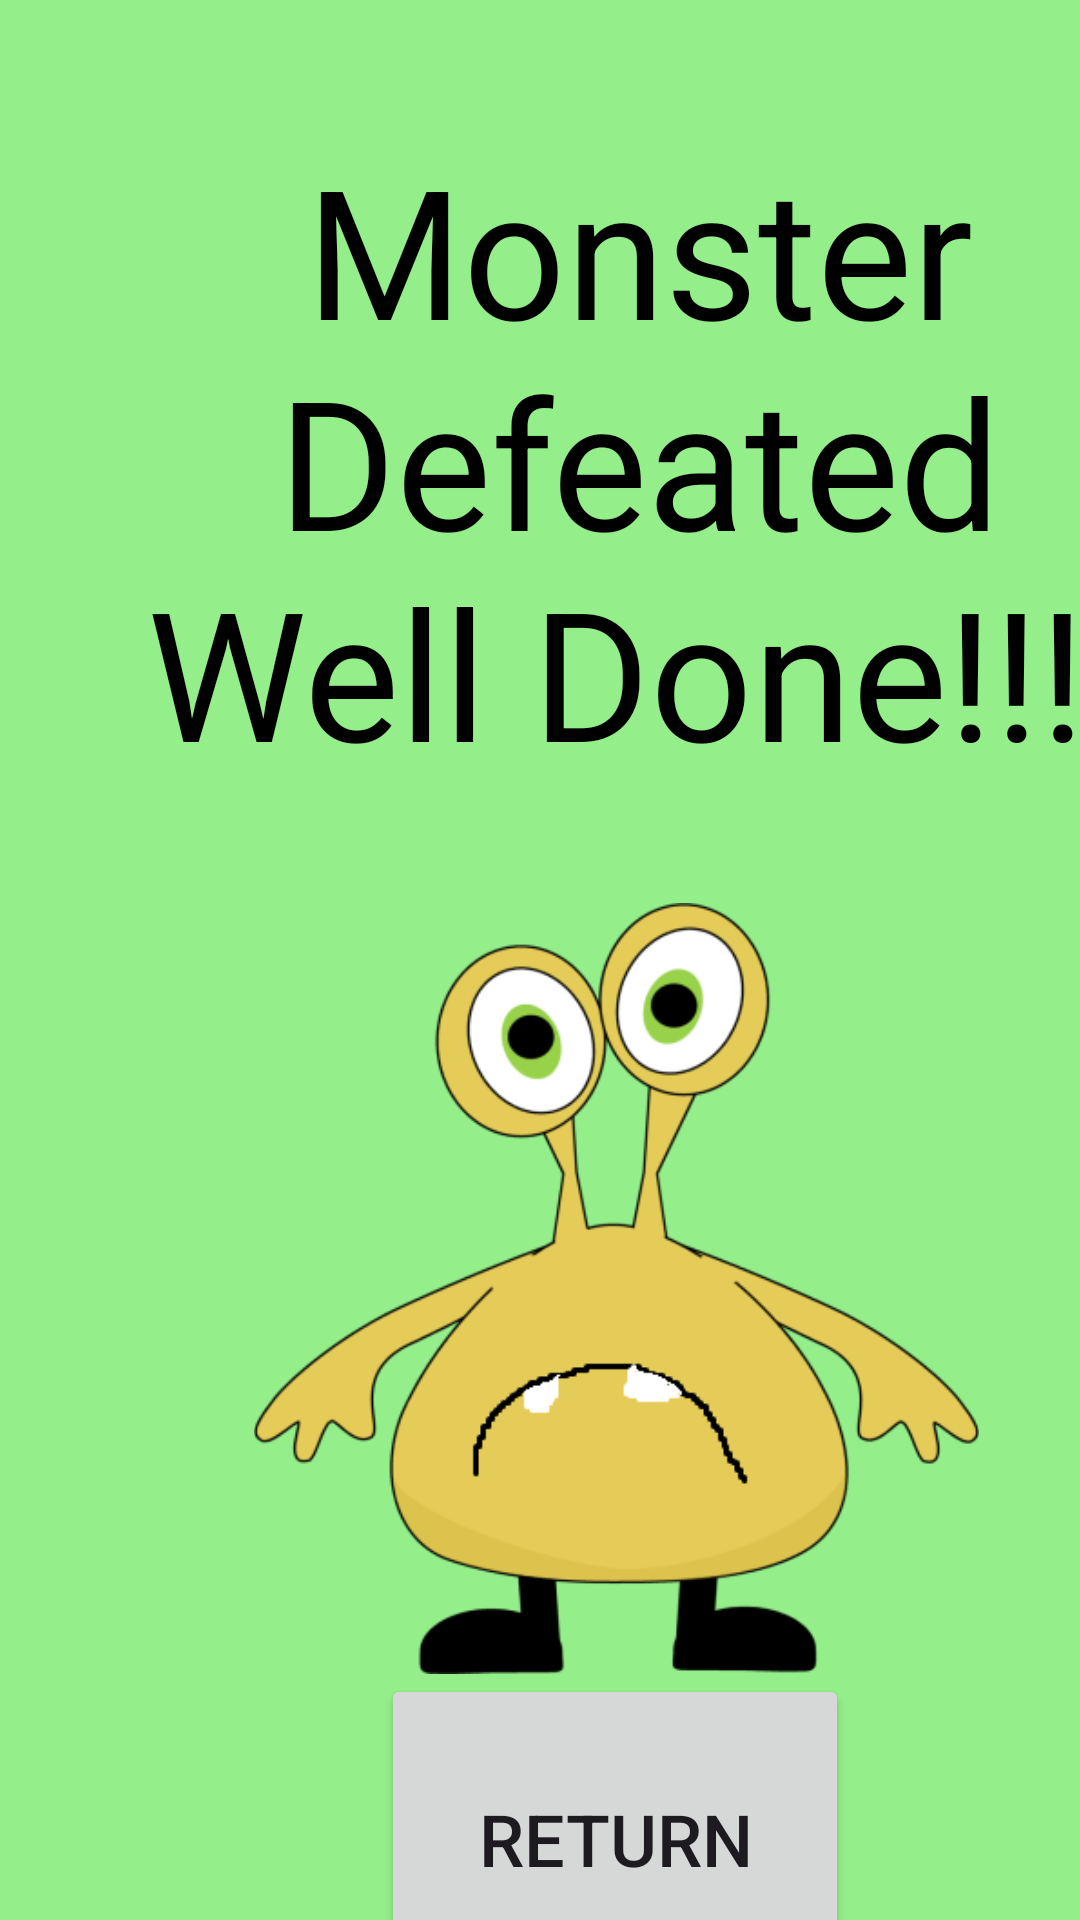

The Android layout XML behind this screen, and the referenced resources:
<!-- AndroidManifest.xml: application theme Theme.MonsterMath -->
<!-- res/layout/win.xml -->
<?xml version="1.0" encoding="utf-8"?>
<androidx.constraintlayout.widget.ConstraintLayout xmlns:android="http://schemas.android.com/apk/res/android"
    xmlns:app="http://schemas.android.com/apk/res-auto"
    xmlns:tools="http://schemas.android.com/tools"
    android:layout_width="match_parent"
    android:layout_height="match_parent"
    android:background="@color/back">

    <Button
        android:id="@+id/button4"
        android:layout_width="156dp"
        android:layout_height="110dp"
        android:layout_marginStart="127dp"
        android:layout_marginTop="558dp"
        android:text="Return"
        android:textSize="24sp"
        app:layout_constraintStart_toStartOf="parent"
        app:layout_constraintTop_toTopOf="parent" />

    <TextView
        android:id="@+id/losemsg"
        android:layout_width="344dp"
        android:layout_height="242dp"
        android:layout_marginStart="41dp"
        android:layout_marginTop="43dp"
        android:text="Monster Defeated Well Done!!!!"
        android:textAlignment="center"
        android:textColor="@color/black"
        android:textSize="60sp"
        app:layout_constraintStart_toStartOf="parent"
        app:layout_constraintTop_toTopOf="parent" />

    <ImageView
        android:id="@+id/imageView8"
        android:layout_width="267dp"
        android:layout_height="257dp"
        android:layout_marginStart="72dp"
        android:layout_marginTop="301dp"
        app:layout_constraintStart_toStartOf="parent"
        app:layout_constraintTop_toTopOf="parent"
        app:srcCompat="@drawable/yellow_monster" />
</androidx.constraintlayout.widget.ConstraintLayout>
<!-- resources referenced by this layout -->
<resources>
  <color name="back">#94EF8A</color>
  <color name="black">#FF000000</color>
  <!-- drawable yellow_monster: png bitmap (drawable, 42588 bytes) -->
  <style name="Theme.MonsterMath" parent="Base.Theme.MonsterMath" />
  <style name="Base.Theme.MonsterMath" parent="Theme.Material3.DayNight.NoActionBar">
          
          <item name="colorPrimary">@color/green</item>
          <item name="colorPrimaryVariant">@color/green</item>
          <item name="colorOnPrimary">@color/white</item>
  
      </style>
  <color name="green">#1D8805</color>
  <color name="white">#FFFFFFFF</color>
</resources>
